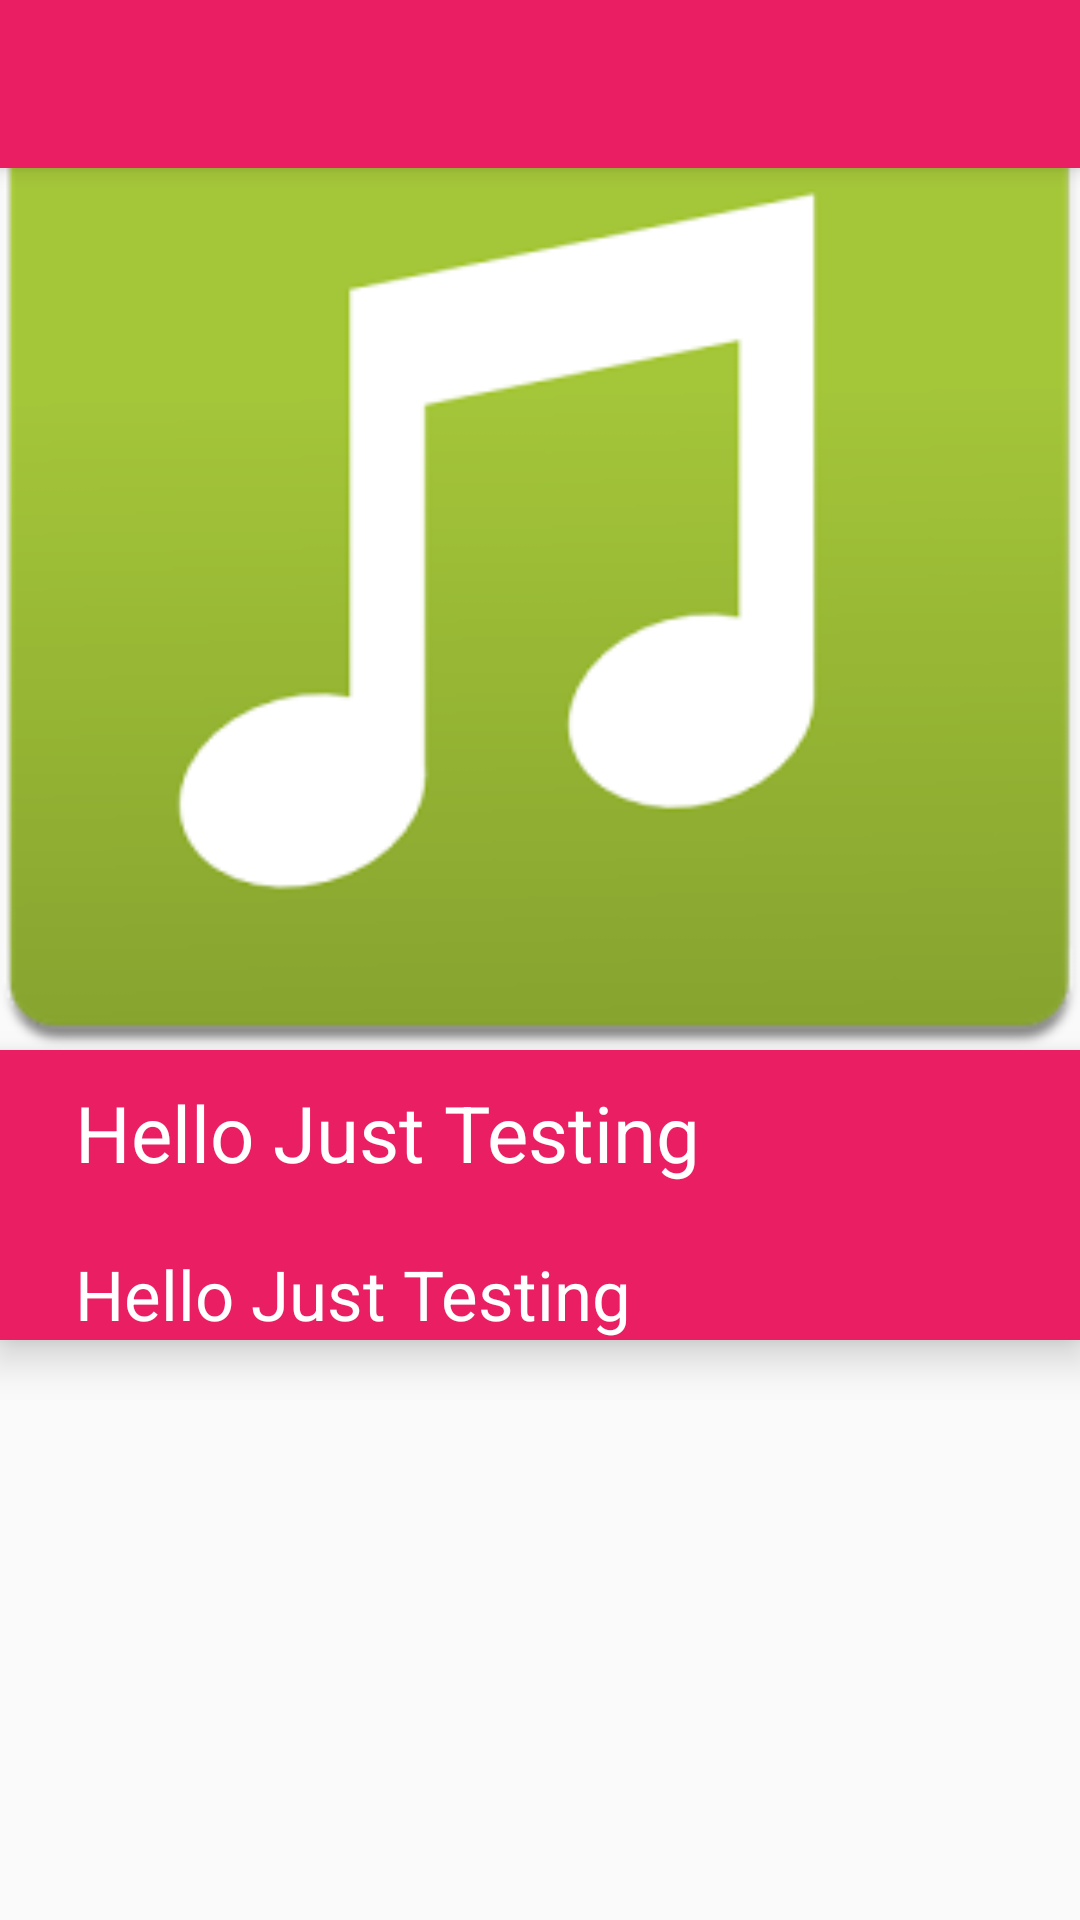

Produce the Android XML layout that renders to this screen, including the resource entries it uses.
<!-- AndroidManifest.xml: application theme AppTheme -->
<!-- res/layout/activity_song_play_back_acitivty.xml -->
<RelativeLayout xmlns:android="http://schemas.android.com/apk/res/android"
    xmlns:tools="http://schemas.android.com/tools"
    android:layout_width="match_parent"
    android:layout_height="match_parent"
    tools:context="com.example.shoaib.gomusic.songPlayBackAcitivty">

    <include
        android:id="@+id/app_bar"
        layout="@layout/app_bar">

    </include>

    <ImageView
        android:id="@+id/albumImageForSongActivity"
        android:layout_width="match_parent"
        android:layout_height="350dp"
        android:layout_alignParentTop="true"
        android:scaleType="fitXY"
        android:src="@drawable/music1" />


    <LinearLayout
        android:id="@+id/lnLayout"
        android:layout_width="match_parent"
        android:layout_height="wrap_content"
        android:layout_below="@+id/albumImageForSongActivity"
        android:background="@color/colorPrimary"
        android:elevation="8dp"
        android:orientation="vertical">


        <TextView
            android:id="@+id/songNameForSongActivity"
            android:layout_width="400dp"
            android:layout_height="60dp"
            android:layout_marginLeft="25dp"
            android:layout_marginStart="25dp"
            android:layout_marginTop="4dp"
            android:elevation="4dp"
            android:lines="1"
            android:paddingTop="6dp"
            android:text="Hello Just Testing"
            android:textColor="#fff"
            android:textSize="26sp" />

        <TextView
            android:id="@+id/artistNameForSongActivity"
            android:layout_width="350dp"
            android:layout_height="wrap_content"
            android:layout_marginLeft="25dp"
            android:layout_marginStart="25dp"
            android:layout_marginTop="2dp"
            android:lines="1"
            android:text="Hello Just Testing"
            android:textColor="#fff"
            android:textSize="23sp" />

    </LinearLayout>

    <FrameLayout
        android:id="@+id/frameLayout"
        android:layout_width="match_parent"
        android:layout_height="200dp"
        android:layout_below="@id/lnLayout">

        </FrameLayout>


</RelativeLayout>
<!-- res/layout/app_bar.xml (included above) -->
<?xml version="1.0" encoding="utf-8"?>
<android.support.v7.widget.Toolbar
        xmlns:android="http://schemas.android.com/apk/res/android"
        xmlns:app="http://schemas.android.com/apk/res-auto"
        android:id="@+id/mToolbar"
        android:layout_width="match_parent"
        android:layout_height="?attr/actionBarSize"
        android:background="@color/colorPrimary"
        android:elevation="4dp"
        app:layout_scrollFlags="scroll|enterAlways"
        app:popupTheme="@style/ThemeOverlay.AppCompat.Light"
        app:theme="@style/ThemeForToolBar">

</android.support.v7.widget.Toolbar>
<!-- resources referenced by this layout -->
<resources>
  <color name="colorPrimary">#E91E63</color>
  <!-- drawable music1: png bitmap (drawable-hdpi, 11337 bytes) -->
  <style name="ThemeForToolBar" parent="ThemeOverlay.AppCompat.Light">
  
  
          <item name="android:textColorPrimary">#fff</item>
          <item name="android:textColorSecondary">#fff</item>
  
          
          
  
          
      </style>
  <style name="AppTheme" parent="AppTheme.Base">
          
      </style>
  <style name="AppTheme.Base" parent="Theme.AppCompat.Light.NoActionBar">
  
          <item name="colorPrimary">@color/colorPrimary</item>
          <item name="colorPrimaryDark">@color/colorPrimaryDark</item>
          <item name="colorAccent">@color/colorAccent</item>
          <item name="android:windowActionBarOverlay">true</item>
  
          
      </style>
  <color name="colorPrimaryDark">#C2185B</color>
  <color name="colorAccent">#009688</color>
</resources>
